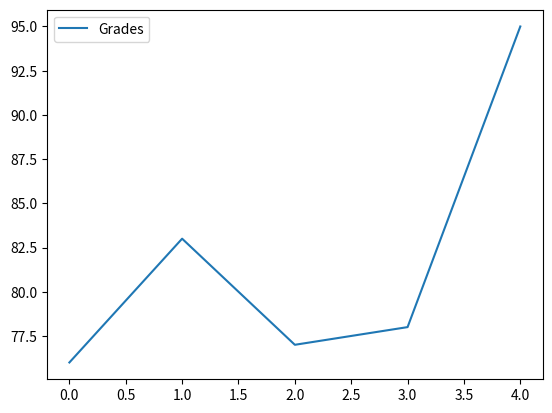
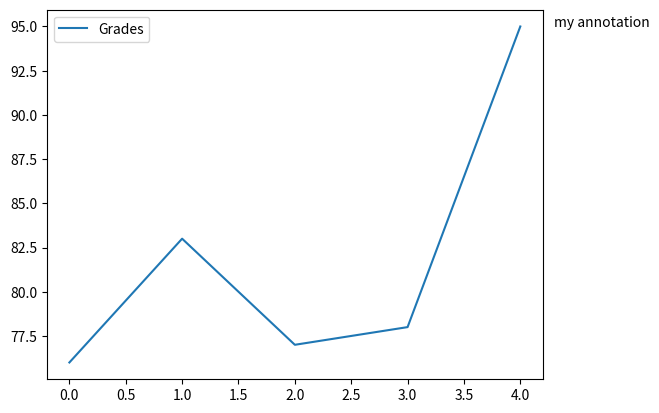
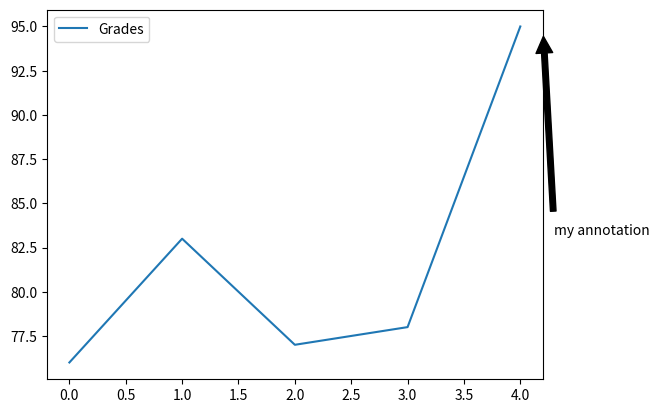
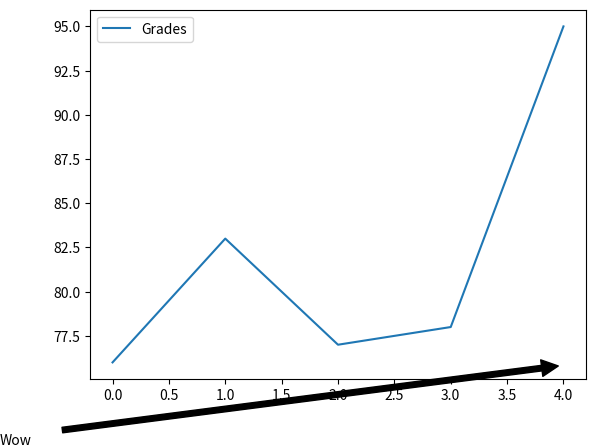

Write the Python code that produced these figures, in order.
#!/usr/bin/env python
# coding: utf-8

# In[3]:


import pandas as pd
import matplotlib.pyplot as plt
names= ['Bob', 'Jessica', 'Mary', 'John', 'Mel']
grades= [76,83,77,78,95]
Gradelist= zip(names, grades)
df= pd.DataFrame(data=Gradelist, columns=['Names', 'Grades'])
get_ipython().run_line_magic('matplotlib', 'inline')
df.plot()


# In[4]:


df.plot()
displayText= "my annotation"
xloc=1
yloc=df['Grades'].max()
xtext=8
ytext=0
plt.annotate(displayText, xy=(xloc, yloc), xytext=(xtext, ytext), xycoords=('axes fraction', 'data'), textcoords='offset points')


# In[6]:


df.plot()
displayText= "my annotation"
xloc=1
yloc=df['Grades'].max()
xtext=8
ytext=-150
plt.annotate(displayText, xy=(xloc, yloc), arrowprops=dict(facecolor='black', shrink=0.05),xytext=(xtext, ytext), xycoords=('axes fraction', 'data'), textcoords='offset points')


# In[16]:


df.plot()
displayText= "Wow"
xloc=1
yloc=df['Grades'].min()
xtext=0
ytext=0
plt.annotate(displayText, xy=(xloc, yloc), arrowprops=dict(facecolor='black', shrink=0.05),xytext=(xtext, ytext), xycoords=('axes fraction', 'data'), textcoords='figure fraction')


# In[ ]:




